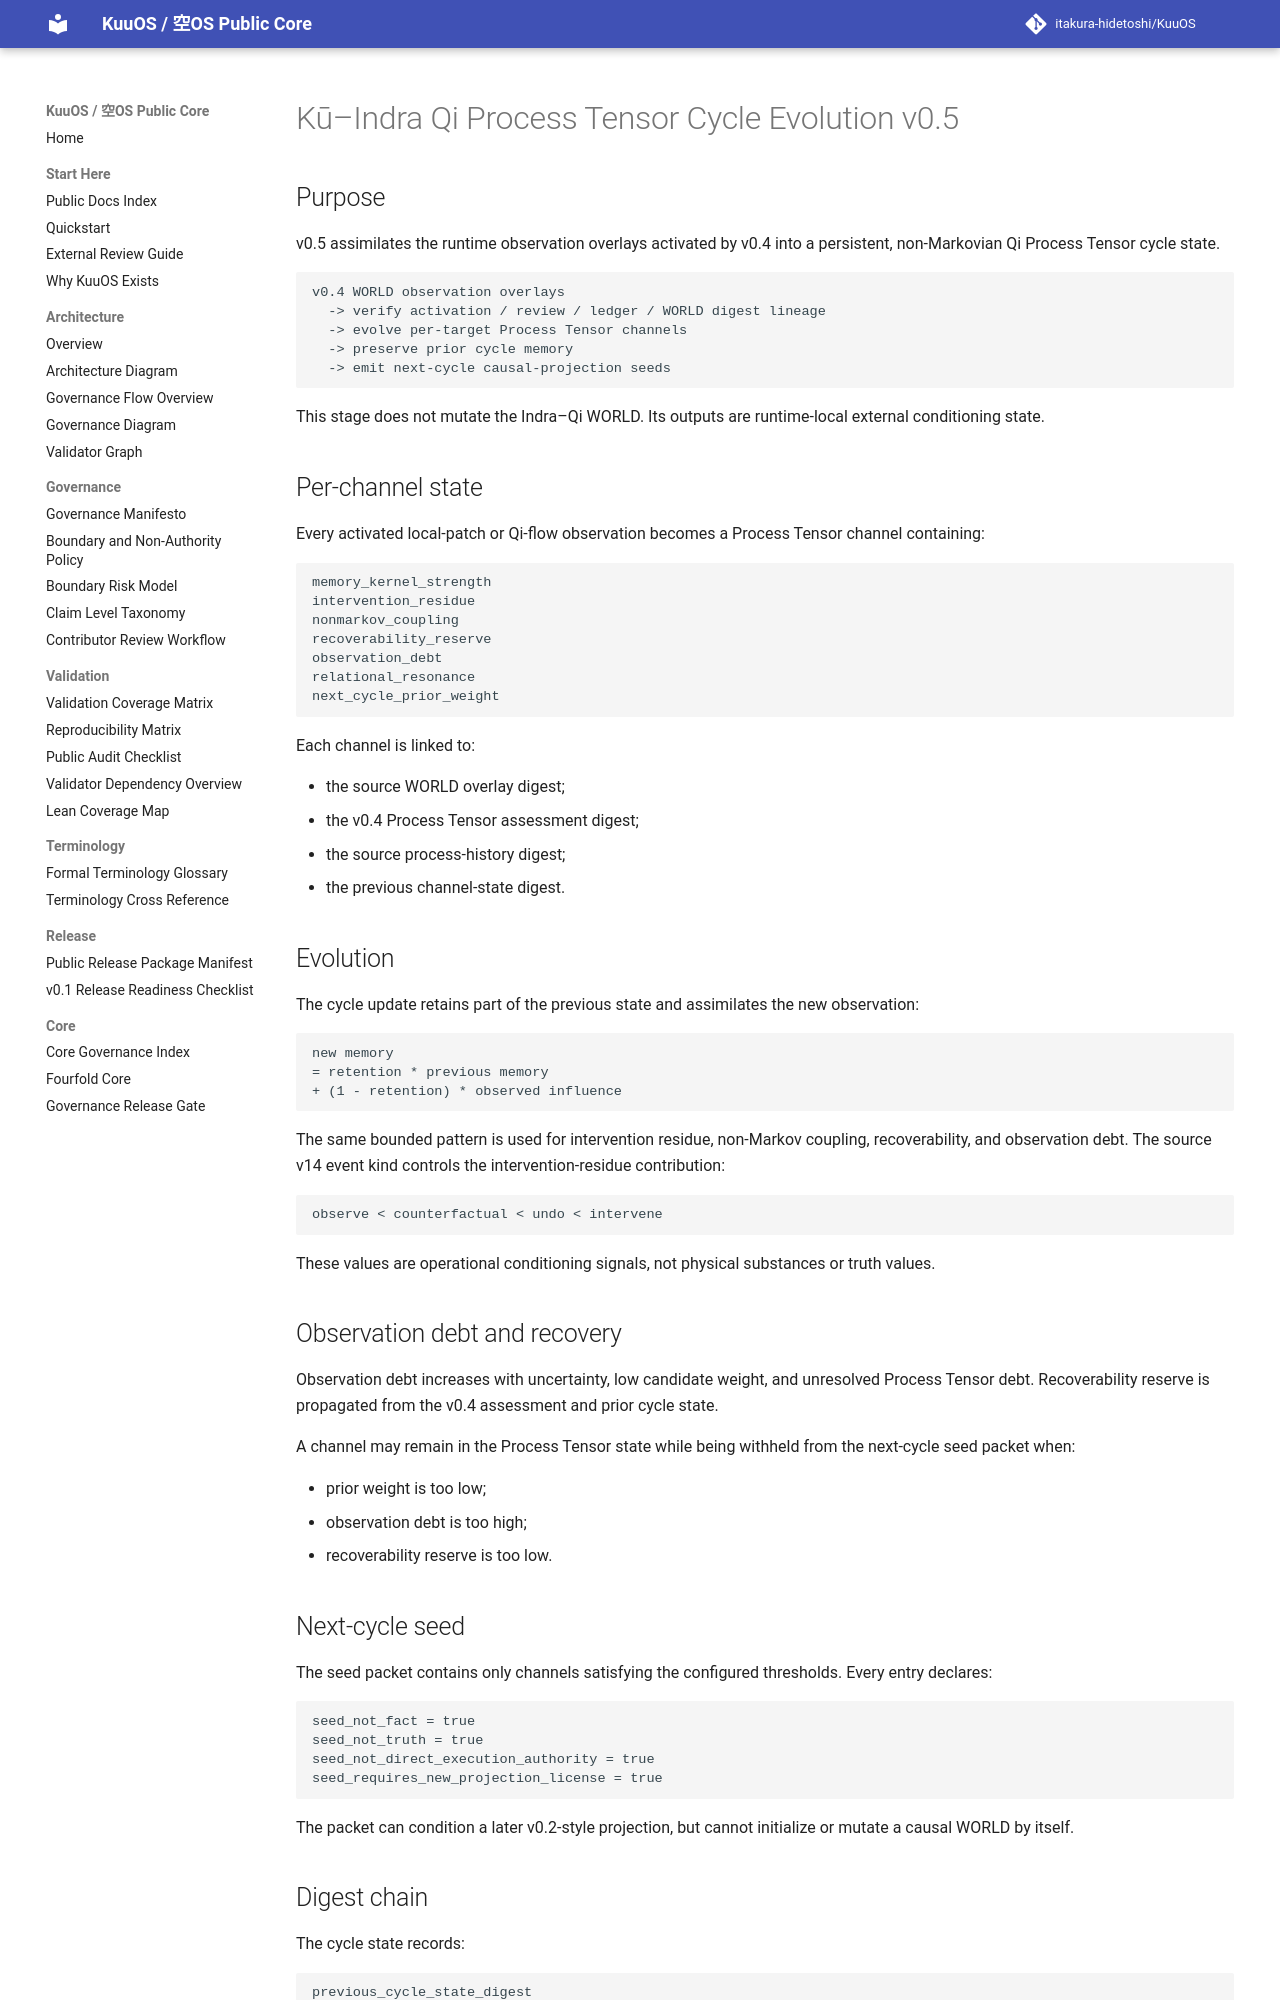

repository: itakura-hidetoshi/KuuOS · page: KU_INDRA_QI_PROCESS_TENSOR_CYCLE_EVOLUTION_v0_5/index.html · generator: mkdocs

# Kū–Indra Qi Process Tensor Cycle Evolution v0.5

## Purpose

v0.5 assimilates the runtime observation overlays activated by v0.4 into a persistent, non-Markovian Qi Process Tensor cycle state.

```text
v0.4 WORLD observation overlays
  -> verify activation / review / ledger / WORLD digest lineage
  -> evolve per-target Process Tensor channels
  -> preserve prior cycle memory
  -> emit next-cycle causal-projection seeds
```

This stage does not mutate the Indra–Qi WORLD. Its outputs are runtime-local external conditioning state.

## Per-channel state

Every activated local-patch or Qi-flow observation becomes a Process Tensor channel containing:

```text
memory_kernel_strength
intervention_residue
nonmarkov_coupling
recoverability_reserve
observation_debt
relational_resonance
next_cycle_prior_weight
```

Each channel is linked to:

- the source WORLD overlay digest;
- the v0.4 Process Tensor assessment digest;
- the source process-history digest;
- the previous channel-state digest.

## Evolution

The cycle update retains part of the previous state and assimilates the new observation:

```text
new memory
= retention * previous memory
+ (1 - retention) * observed influence
```

The same bounded pattern is used for intervention residue, non-Markov coupling, recoverability, and observation debt. The source v14 event kind controls the intervention-residue contribution:

```text
observe < counterfactual < undo < intervene
```

These values are operational conditioning signals, not physical substances or truth values.

## Observation debt and recovery

Observation debt increases with uncertainty, low candidate weight, and unresolved Process Tensor debt. Recoverability reserve is propagated from the v0.4 assessment and prior cycle state.

A channel may remain in the Process Tensor state while being withheld from the next-cycle seed packet when:

- prior weight is too low;
- observation debt is too high;
- recoverability reserve is too low.

## Next-cycle seed

The seed packet contains only channels satisfying the configured thresholds. Every entry declares:

```text
seed_not_fact = true
seed_not_truth = true
seed_not_direct_execution_authority = true
seed_requires_new_projection_license = true
```

The packet can condition a later v0.2-style projection, but cannot initialize or mutate a causal WORLD by itself.
